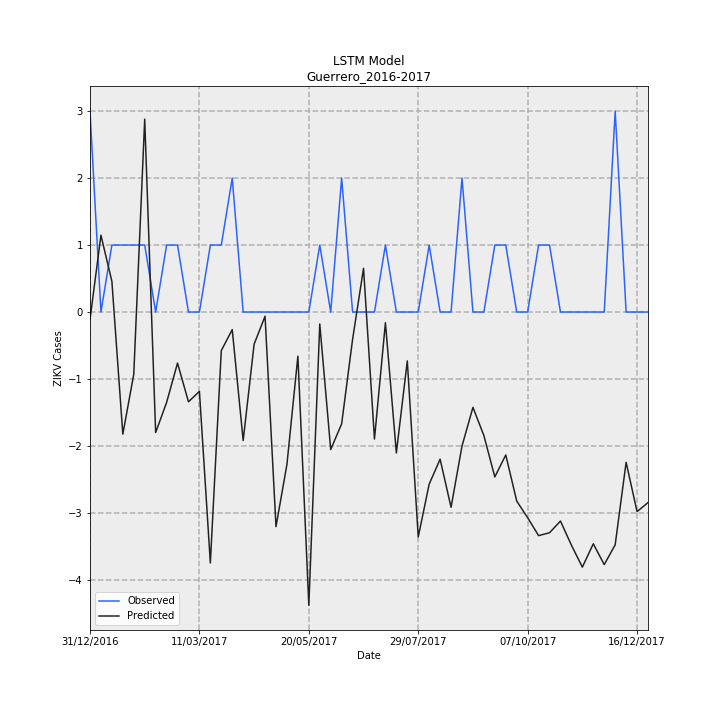

Data behind this chart, as committed beside it:
Date, Observed, Predicted, error
31/12/2016, 3, -0.1101, -3.11
07/01/2017, 0.0, 1.147, 1.147
14/01/2017, 1, 0.4584, -0.5416
21/01/2017, 1, -1.824, -2.824
28/01/2017, 1, -0.9294, -1.929
04/02/2017, 1, 2.88, 1.88
11/02/2017, 0.0, -1.8, -1.8
18/02/2017, 1, -1.35, -2.35
25/02/2017, 1, -0.7623, -1.762
04/03/2017, 0.0, -1.34, -1.34
11/03/2017, 0.0, -1.184, -1.184
18/03/2017, 1, -3.747, -4.747
25/03/2017, 1, -0.5753, -1.575
01/04/2017, 2, -0.2626, -2.263
08/04/2017, 0.0, -1.918, -1.918
15/04/2017, 0.0, -0.4798, -0.4798
22/04/2017, 0.0, -0.06249, -0.06249
29/04/2017, 0.0, -3.205, -3.205
06/05/2017, 0.0, -2.275, -2.275
13/05/2017, 0.0, -0.6594, -0.6594
20/05/2017, 0.0, -4.379, -4.379
27/05/2017, 1, -0.1781, -1.178
03/06/2017, 0.0, -2.053, -2.053
10/06/2017, 2, -1.67, -3.67
17/06/2017, 0.0, -0.4074, -0.4074
24/06/2017, 0.0, 0.6525, 0.6525
01/07/2017, 0.0, -1.896, -1.896
08/07/2017, 1, -0.1597, -1.16
15/07/2017, 0.0, -2.104, -2.104
22/07/2017, 0.0, -0.7299, -0.7299
29/07/2017, 0.0, -3.359, -3.359
05/08/2017, 1, -2.57, -3.57
12/08/2017, 0.0, -2.197, -2.197
19/08/2017, 0.0, -2.916, -2.916
26/08/2017, 2, -2.001, -4.001
02/09/2017, 0.0, -1.423, -1.423
09/09/2017, 0.0, -1.844, -1.844
16/09/2017, 1, -2.462, -3.462
23/09/2017, 1, -2.134, -3.134
30/09/2017, 0.0, -2.822, -2.822
07/10/2017, 0.0, -3.071, -3.071
14/10/2017, 1, -3.338, -4.338
21/10/2017, 1, -3.295, -4.295
28/10/2017, 0.0, -3.121, -3.121
04/11/2017, 0.0, -3.481, -3.481
11/11/2017, 0.0, -3.809, -3.809
18/11/2017, 0.0, -3.46, -3.46
25/11/2017, 0.0, -3.771, -3.771
02/12/2017, 3, -3.476, -6.476
09/12/2017, 0.0, -2.244, -2.244
16/12/2017, 0.0, -2.98, -2.98
23/12/2017, 0.0, -2.845, -2.845
